Image classification data set "Data" (shabirmanu/brainmri_cnn on GitHub). Class labels (2): abnormal, normal.

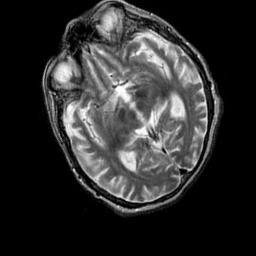
Label: abnormal

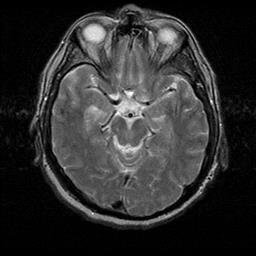
Label: normal

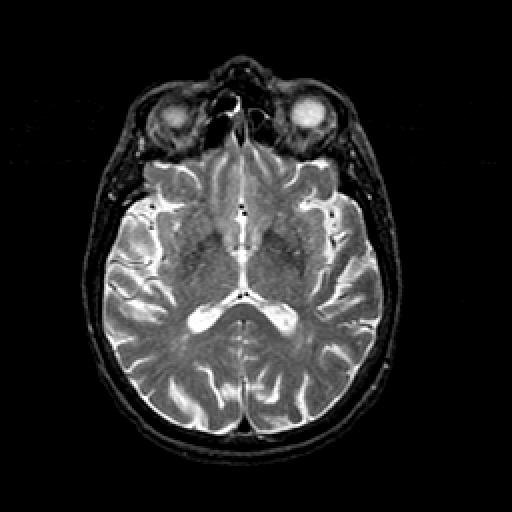
Label: normal

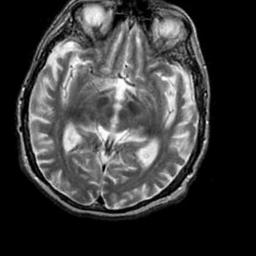
Label: abnormal

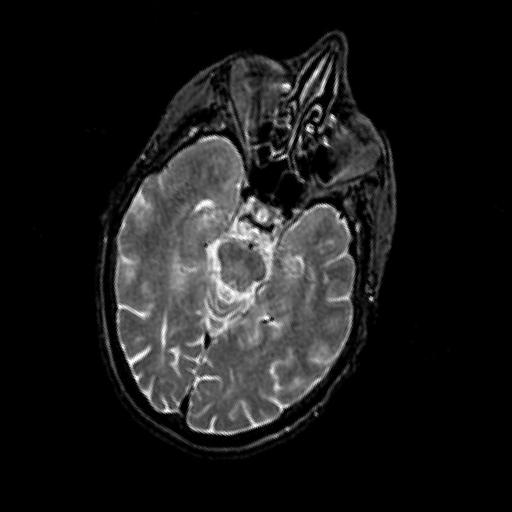
Label: normal

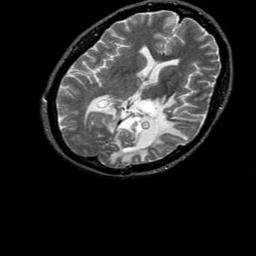
Label: abnormal
